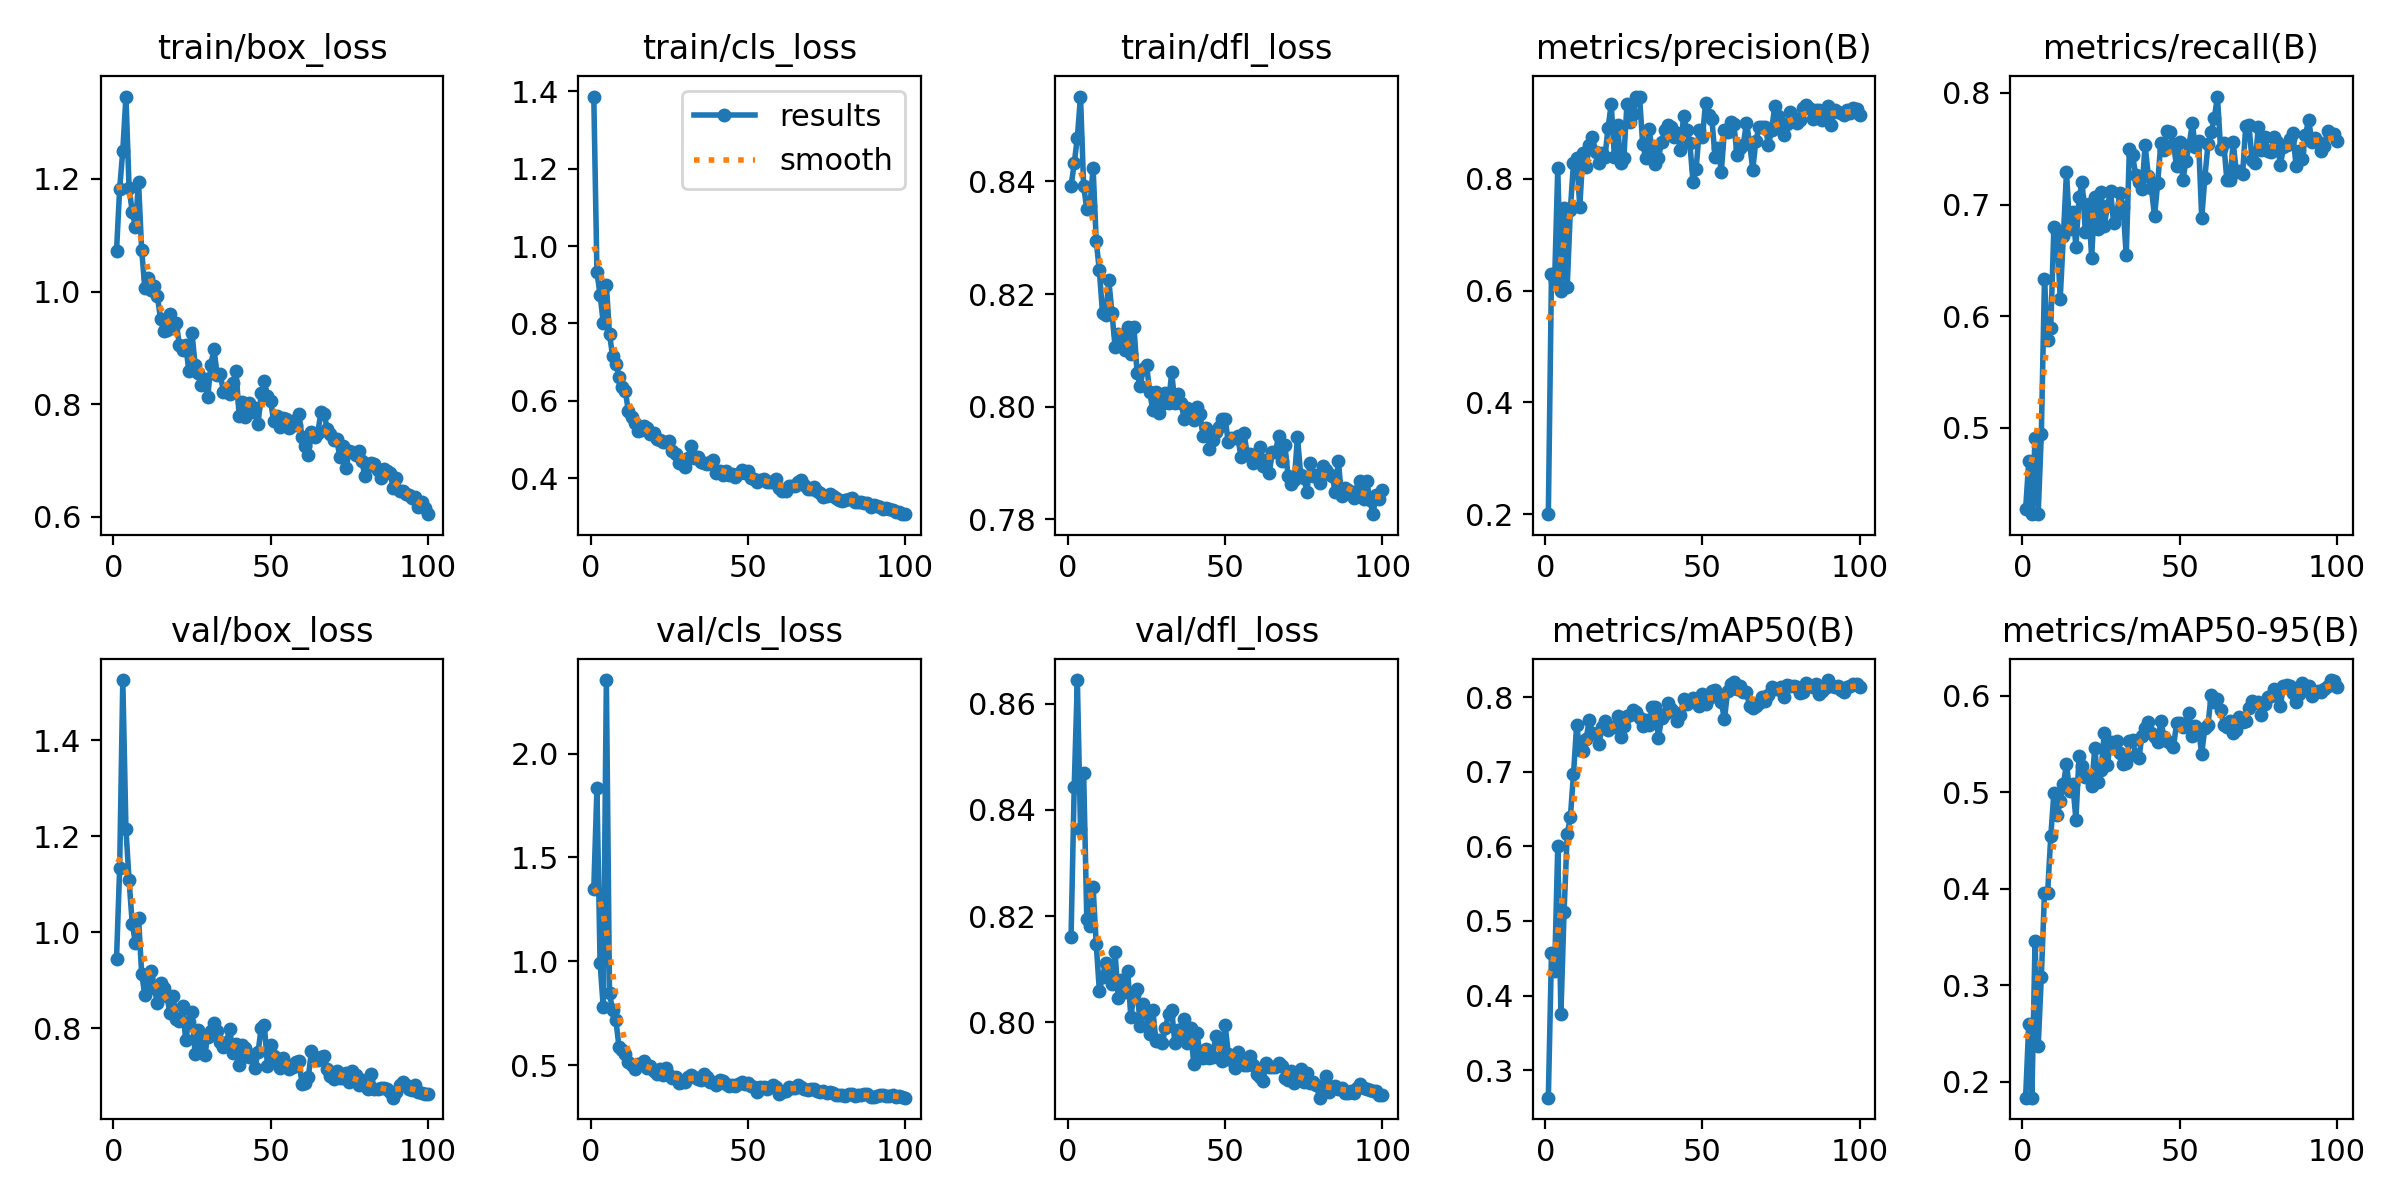

Data behind this chart, as committed beside it:
epoch, train/box_loss, train/cls_loss, train/dfl_loss, metrics/precision(B), metrics/recall(B), metrics/mAP50(B), metrics/mAP50-95(B), val/box_loss, val/cls_loss, val/dfl_loss, lr/pg0, lr/pg1, lr/pg2
1, 1.072, 1.386, 0.8391, 0.1997, 0.427, 0.263, 0.1837, 0.9435, 1.349, 0.8161, 0.0004101, 0.0004101, 0.0004101
2, 1.183, 0.9325, 0.8432, 0.6296, 0.4702, 0.4576, 0.2596, 1.133, 1.833, 0.8443, 0.0008185, 0.0008185, 0.0008185
3, 1.25, 0.8741, 0.8478, 0.6165, 0.4228, 0.4335, 0.1837, 1.525, 0.9929, 0.8644, 0.001219, 0.001219, 0.001219
4, 1.346, 0.8022, 0.8551, 0.8191, 0.4908, 0.6007, 0.3457, 1.214, 0.7795, 0.8364, 0.001213, 0.001213, 0.001213
5, 1.184, 0.8985, 0.8392, 0.5989, 0.4233, 0.3757, 0.2369, 1.108, 2.354, 0.847, 0.001213, 0.001213, 0.001213
6, 1.142, 0.7715, 0.8351, 0.7481, 0.4946, 0.5122, 0.3089, 1.017, 0.8453, 0.8195, 0.0012, 0.0012, 0.0012
7, 1.115, 0.7152, 0.8356, 0.6069, 0.6331, 0.6164, 0.3953, 0.9774, 0.7634, 0.8181, 0.001188, 0.001188, 0.001188
8, 1.195, 0.6962, 0.8424, 0.7442, 0.5791, 0.6391, 0.3957, 1.03, 0.7197, 0.8255, 0.001176, 0.001176, 0.001176
9, 1.074, 0.6627, 0.8294, 0.8289, 0.5896, 0.697, 0.4541, 0.9133, 0.5896, 0.8147, 0.001163, 0.001163, 0.001163
10, 1.007, 0.6359, 0.8242, 0.837, 0.6802, 0.7628, 0.4996, 0.869, 0.5737, 0.8059, 0.001151, 0.001151, 0.001151
11, 1.024, 0.6266, 0.8166, 0.7499, 0.6752, 0.73, 0.476, 0.9047, 0.5551, 0.8086, 0.001139, 0.001139, 0.001139
12, 1.002, 0.5729, 0.8162, 0.847, 0.6157, 0.7286, 0.4904, 0.9194, 0.5173, 0.8112, 0.001126, 0.001126, 0.001126
13, 1.01, 0.5578, 0.8224, 0.8208, 0.6715, 0.7438, 0.5083, 0.8838, 0.4988, 0.8087, 0.001114, 0.001114, 0.001114
14, 0.9921, 0.5416, 0.8167, 0.8598, 0.7292, 0.7694, 0.529, 0.8523, 0.4826, 0.8072, 0.001102, 0.001102, 0.001102
15, 0.9517, 0.5222, 0.8107, 0.875, 0.6783, 0.7519, 0.5013, 0.8944, 0.506, 0.8132, 0.001089, 0.001089, 0.001089
16, 0.9298, 0.524, 0.8129, 0.8474, 0.6938, 0.7515, 0.5082, 0.8827, 0.5077, 0.8045, 0.001077, 0.001077, 0.001077
17, 0.9318, 0.5358, 0.812, 0.8283, 0.6623, 0.737, 0.4715, 0.8675, 0.5198, 0.8079, 0.001064, 0.001064, 0.001064
18, 0.9596, 0.5292, 0.8101, 0.8455, 0.7066, 0.7599, 0.5379, 0.8306, 0.4886, 0.8057, 0.001052, 0.001052, 0.001052
19, 0.9362, 0.513, 0.8142, 0.8392, 0.7199, 0.7682, 0.5266, 0.8672, 0.4948, 0.8097, 0.00104, 0.00104, 0.00104
20, 0.9434, 0.5161, 0.8094, 0.8919, 0.6754, 0.7559, 0.516, 0.8189, 0.4712, 0.801, 0.001027, 0.001027, 0.001027
21, 0.906, 0.5023, 0.8141, 0.9339, 0.7009, 0.7601, 0.5141, 0.8151, 0.4588, 0.8051, 0.001015, 0.001015, 0.001015
22, 0.8963, 0.4993, 0.8059, 0.8397, 0.6522, 0.7605, 0.506, 0.8459, 0.4803, 0.8063, 0.001002, 0.001002, 0.001002
23, 0.9057, 0.4926, 0.8038, 0.8964, 0.707, 0.7744, 0.5458, 0.7752, 0.4515, 0.7992, 0.0009901, 0.0009901, 0.0009901
24, 0.8592, 0.4927, 0.8068, 0.8284, 0.6784, 0.7471, 0.5102, 0.8137, 0.4877, 0.8034, 0.0009778, 0.0009778, 0.0009778
25, 0.9266, 0.495, 0.8075, 0.8366, 0.7116, 0.7617, 0.5226, 0.8327, 0.4546, 0.8016, 0.0009654, 0.0009654, 0.0009654
26, 0.8692, 0.4705, 0.8026, 0.9343, 0.6805, 0.7751, 0.5611, 0.7454, 0.4377, 0.7978, 0.000953, 0.000953, 0.000953
27, 0.8556, 0.4626, 0.7994, 0.9026, 0.6987, 0.776, 0.5286, 0.7967, 0.4449, 0.8023, 0.0009406, 0.0009406, 0.0009406
28, 0.8347, 0.4394, 0.8026, 0.9159, 0.7121, 0.7831, 0.5519, 0.7614, 0.4118, 0.7964, 0.0009283, 0.0009283, 0.0009283
29, 0.8444, 0.444, 0.7989, 0.9469, 0.6837, 0.7808, 0.5452, 0.7431, 0.4184, 0.7966, 0.0009159, 0.0009159, 0.0009159
30, 0.8124, 0.4279, 0.8005, 0.9474, 0.6919, 0.7719, 0.553, 0.7823, 0.4212, 0.796, 0.0009035, 0.0009035, 0.0009035
31, 0.8702, 0.4517, 0.8024, 0.8626, 0.7108, 0.7614, 0.5401, 0.7947, 0.4407, 0.7989, 0.0008911, 0.0008911, 0.0008911
32, 0.8984, 0.4842, 0.8006, 0.8373, 0.6975, 0.7698, 0.5293, 0.8104, 0.4507, 0.8016, 0.0008787, 0.0008787, 0.0008787
33, 0.8512, 0.4517, 0.8061, 0.889, 0.6546, 0.7624, 0.5301, 0.7935, 0.4418, 0.8024, 0.0008664, 0.0008664, 0.0008664
34, 0.8545, 0.4557, 0.8006, 0.8528, 0.75, 0.7865, 0.5525, 0.7716, 0.4352, 0.7961, 0.000854, 0.000854, 0.000854
35, 0.8213, 0.4424, 0.8023, 0.8258, 0.7444, 0.7875, 0.5536, 0.7609, 0.431, 0.7986, 0.0008416, 0.0008416, 0.0008416
36, 0.8221, 0.4405, 0.8006, 0.8381, 0.7267, 0.7455, 0.5384, 0.7721, 0.4595, 0.7969, 0.0008293, 0.0008293, 0.0008293
37, 0.8187, 0.4375, 0.7978, 0.8653, 0.7206, 0.7719, 0.535, 0.7984, 0.443, 0.8006, 0.0008169, 0.0008169, 0.0008169
38, 0.8376, 0.442, 0.7997, 0.887, 0.7139, 0.7783, 0.5579, 0.7489, 0.4175, 0.7961, 0.0008045, 0.0008045, 0.0008045
39, 0.8598, 0.448, 0.799, 0.8971, 0.7531, 0.7923, 0.5666, 0.7672, 0.4199, 0.7989, 0.0007921, 0.0007921, 0.0007921
40, 0.7796, 0.4134, 0.7976, 0.8933, 0.7259, 0.7844, 0.5724, 0.7231, 0.4029, 0.7922, 0.0007797, 0.0007797, 0.0007797
41, 0.8041, 0.4193, 0.8, 0.8748, 0.7145, 0.78, 0.5616, 0.7643, 0.4301, 0.7979, 0.0007674, 0.0007674, 0.0007674
42, 0.7777, 0.407, 0.7987, 0.8826, 0.6896, 0.7677, 0.5574, 0.7587, 0.4253, 0.7942, 0.000755, 0.000755, 0.000755
43, 0.8031, 0.4195, 0.7948, 0.8515, 0.7192, 0.7757, 0.5518, 0.7397, 0.4088, 0.7932, 0.0007426, 0.0007426, 0.0007426
44, 0.7865, 0.4073, 0.7962, 0.912, 0.7552, 0.798, 0.5733, 0.7443, 0.3996, 0.795, 0.0007302, 0.0007302, 0.0007302
45, 0.7935, 0.4103, 0.7924, 0.8882, 0.7486, 0.7912, 0.5573, 0.7174, 0.4066, 0.7933, 0.0007179, 0.0007179, 0.0007179
46, 0.7641, 0.4038, 0.7942, 0.8635, 0.7656, 0.7967, 0.5532, 0.7494, 0.4012, 0.7934, 0.0007055, 0.0007055, 0.0007055
47, 0.8192, 0.4112, 0.7954, 0.7951, 0.7647, 0.7996, 0.5512, 0.8004, 0.411, 0.7975, 0.0006931, 0.0006931, 0.0006931
48, 0.8414, 0.4224, 0.7964, 0.8185, 0.7542, 0.796, 0.5464, 0.8074, 0.4185, 0.797, 0.0006808, 0.0006808, 0.0006808
49, 0.8152, 0.4136, 0.7978, 0.8869, 0.7343, 0.7881, 0.5712, 0.7222, 0.4073, 0.7928, 0.0006684, 0.0006684, 0.0006684
50, 0.8051, 0.4179, 0.7979, 0.8746, 0.7563, 0.8046, 0.5717, 0.7648, 0.416, 0.7994, 0.000656, 0.000656, 0.000656
51, 0.7694, 0.4015, 0.7936, 0.9357, 0.7217, 0.7916, 0.5679, 0.7414, 0.3988, 0.7941, 0.0006436, 0.0006436, 0.0006436
52, 0.7798, 0.3981, 0.7944, 0.9146, 0.7394, 0.7991, 0.5689, 0.7288, 0.3943, 0.7929, 0.0006312, 0.0006312, 0.0006312
53, 0.7597, 0.391, 0.7945, 0.9076, 0.7533, 0.8082, 0.5818, 0.7179, 0.3732, 0.7913, 0.0006189, 0.0006189, 0.0006189
54, 0.7752, 0.3942, 0.7948, 0.8397, 0.7726, 0.8106, 0.5576, 0.7384, 0.3953, 0.7943, 0.0006065, 0.0006065, 0.0006065
55, 0.7744, 0.398, 0.7911, 0.8561, 0.7513, 0.8004, 0.5684, 0.7249, 0.3927, 0.7923, 0.0005941, 0.0005941, 0.0005941
56, 0.7585, 0.3899, 0.7953, 0.8131, 0.7569, 0.7934, 0.5646, 0.7151, 0.3834, 0.792, 0.0005818, 0.0005818, 0.0005818
57, 0.7703, 0.391, 0.7916, 0.8869, 0.6878, 0.7706, 0.5396, 0.7193, 0.3965, 0.792, 0.0005694, 0.0005694, 0.0005694
58, 0.763, 0.3897, 0.7916, 0.8832, 0.7241, 0.8081, 0.5667, 0.73, 0.4045, 0.7937, 0.000557, 0.000557, 0.000557
59, 0.782, 0.3988, 0.79, 0.9017, 0.7541, 0.8184, 0.57, 0.7308, 0.3935, 0.7919, 0.0005446, 0.0005446, 0.0005446
60, 0.7411, 0.3759, 0.7915, 0.898, 0.7647, 0.8202, 0.6005, 0.6838, 0.3618, 0.7902, 0.0005322, 0.0005322, 0.0005322
... 40 more rows
